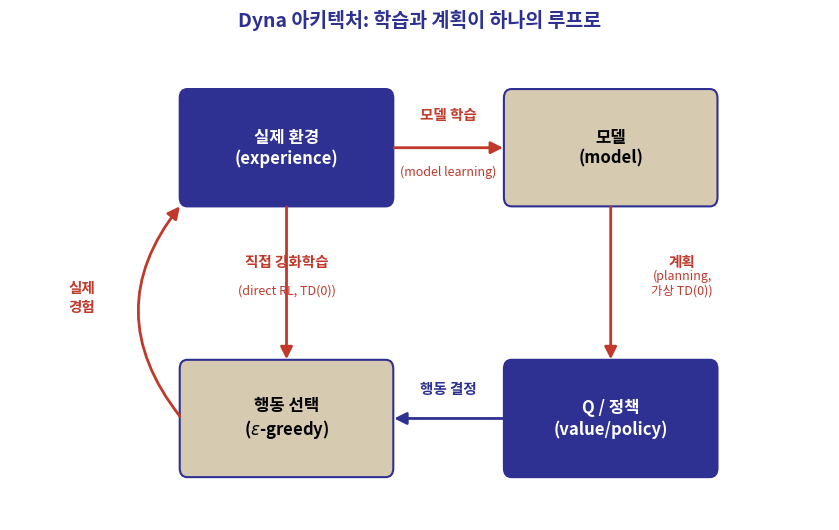

Write Python code to recreate this figure. (Note: this script raises an exception after producing the figure.)
import matplotlib
matplotlib.use('Agg')
import matplotlib.pyplot as plt
import matplotlib.patches as mpatches
from matplotlib.patches import FancyArrowPatch
from matplotlib import font_manager as fm
fm.fontManager.addfont('/usr/share/fonts/opentype/noto/NotoSansCJK-Regular.ttc')
plt.rcParams['font.family'] = 'Noto Sans CJK JP'
plt.rcParams['axes.unicode_minus'] = False

BLUE = '#2E3192'
GOLD = '#D6CBB1'
RED = '#C0392B'

fig, ax = plt.subplots(figsize=(8.5, 5.4), dpi=200)

def box(x, y, w, h, text, color, textcolor='white', fontsize=12):
    rect = mpatches.FancyBboxPatch((x, y), w, h, boxstyle='round,pad=0.02,rounding_size=0.08',
                                     linewidth=1.5, edgecolor=BLUE, facecolor=color)
    ax.add_patch(rect)
    ax.text(x + w/2, y + h/2, text, ha='center', va='center', fontsize=fontsize,
            color=textcolor, fontweight='bold')

def arrow(p1, p2, color=RED, rad=0.0):
    a = FancyArrowPatch(p1, p2, arrowstyle='-|>', mutation_scale=18, color=color,
                          linewidth=2, connectionstyle=f'arc3,rad={rad}')
    ax.add_patch(a)

box(0.5, 3.3, 2.2, 1.0, '실제 환경\n(experience)', BLUE)
box(3.9, 3.3, 2.2, 1.0, '모델\n(model)', GOLD, textcolor='black')
box(3.9, 0.9, 2.2, 1.0, 'Q / 정책\n(value/policy)', BLUE)
box(0.5, 0.9, 2.2, 1.0, '행동 선택\n($\\varepsilon$-greedy)', GOLD, textcolor='black')

arrow((2.7, 3.8), (3.9, 3.8))
ax.text(3.3, 4.05, '모델 학습', ha='center', fontsize=10.5, color=RED, fontweight='bold')
ax.text(3.3, 3.55, '(model learning)', ha='center', fontsize=9, color=RED)

arrow((1.6, 3.3), (1.6, 1.9))
ax.text(1.6, 2.75, '직접 강화학습', ha='center', fontsize=10.5, color=RED, fontweight='bold')
ax.text(1.6, 2.5, '(direct RL, TD(0))', ha='center', fontsize=9, color=RED)

arrow((3.9, 1.4), (2.7, 1.4), color=BLUE)
ax.text(3.3, 1.62, '행동 결정', ha='center', fontsize=10.5, color=BLUE, fontweight='bold')

arrow((0.5, 1.4), (0.5, 3.3), rad=-0.4)
ax.text(-0.55, 2.35, '실제\n경험', ha='center', fontsize=10.5, color=RED, fontweight='bold')

arrow((5.0, 3.3), (5.0, 1.9), color=RED)
ax.text(5.75, 2.75, '계획', ha='center', fontsize=10.5, color=RED, fontweight='bold')
ax.text(5.75, 2.5, '(planning,\n가상 TD(0))', ha='center', fontsize=9, color=RED)

ax.set_xlim(-1.3, 7.3)
ax.set_ylim(0.5, 4.8)
ax.axis('off')
ax.set_title('Dyna 아키텍처: 학습과 계획이 하나의 루프로', fontsize=14, fontweight='bold', color=BLUE)
fig.tight_layout()
fig.savefig('/tmp/gen_out_p45.png', facecolor='white', bbox_inches='tight')
print('done')
